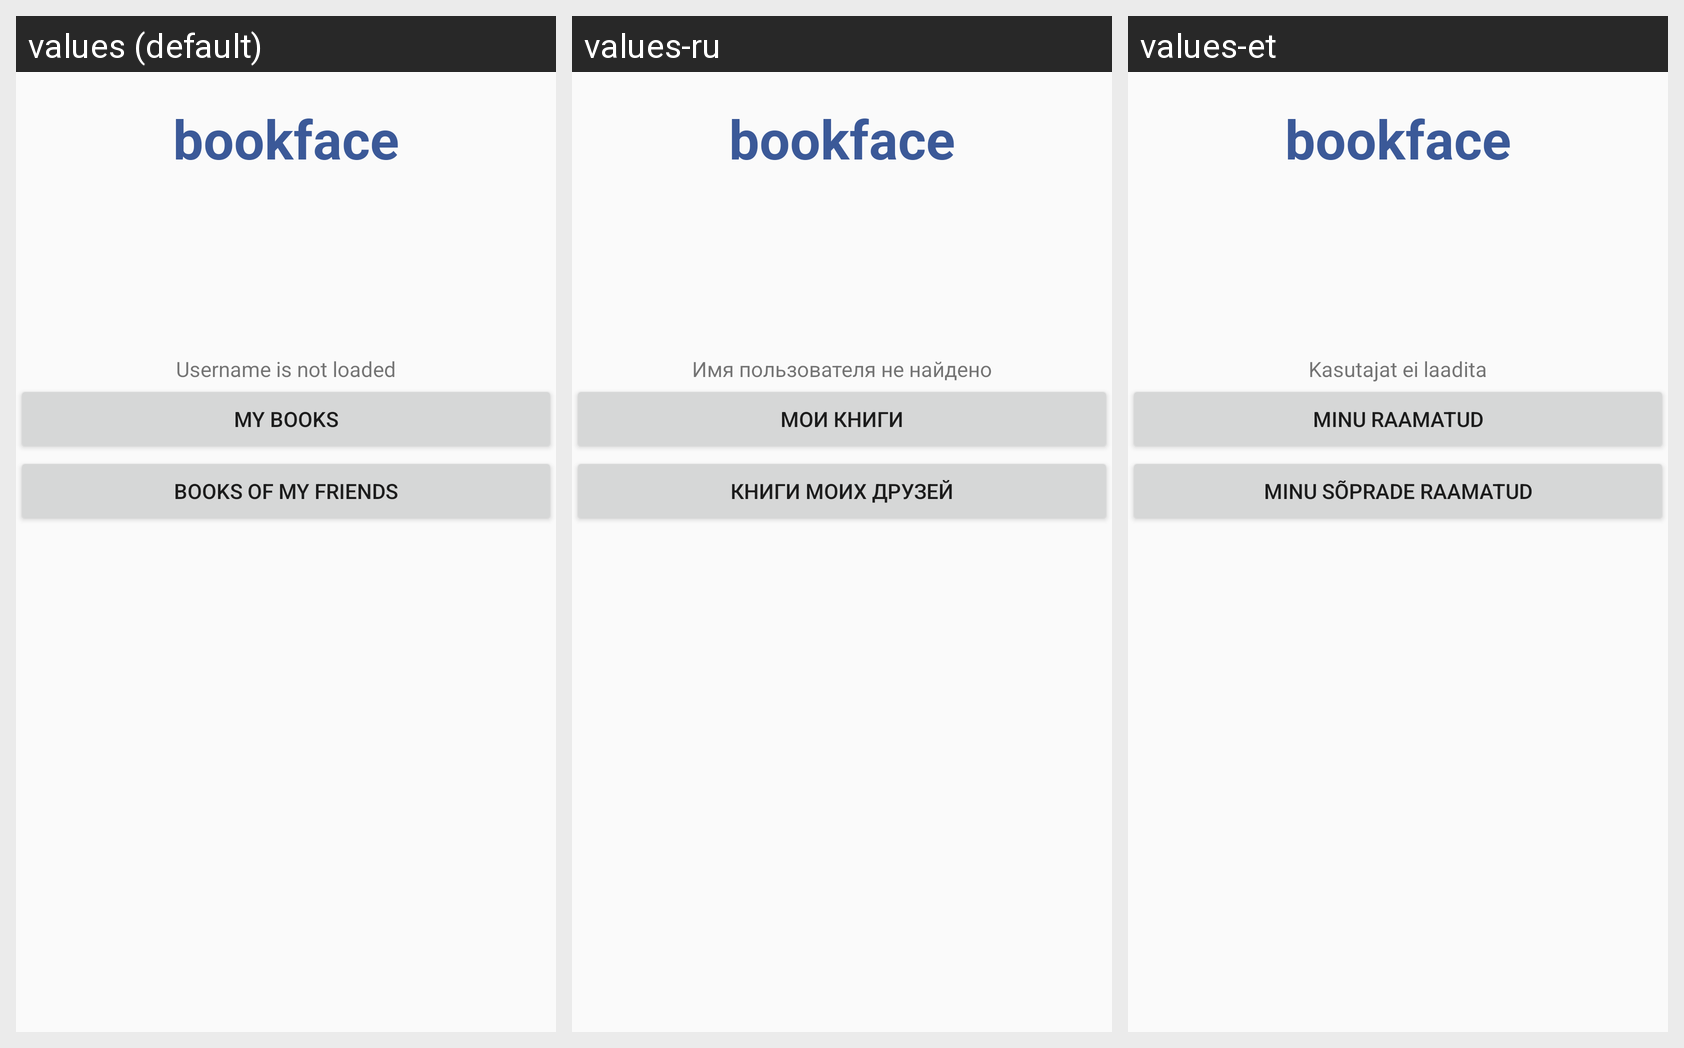

Here is an Android app screen in its default locale and in the app's own translations. Write out the translated-string differences for the strings that appear on this screen.
Android screen res/layout/fragment_main.xml rendered under 3 locales, left to right: values (default), values-ru, values-et. Device: Nexus 5 (rendered at 1080×1920; each locale shown at half size, 540×960, under a caption strip naming it); theme CustomToolbarStyle.
Strings drawn on this screen, with the default value and each locale's value (text and hints the layout hard-codes appear in the picture but are not listed):

app_name
  values: bookface
  values-ru: bookface
  values-et: bookface

default_username
  values: Username is not loaded
  values-ru: Имя пользователя не найдено
  values-et: Kasutajat ei laadita

my_books_button
  values: My books
  values-ru: Мои книги
  values-et: Minu raamatud

my_friends_books_button
  values: Books of my friends
  values-ru: Книги моих друзей
  values-et: Minu sõprade raamatud
